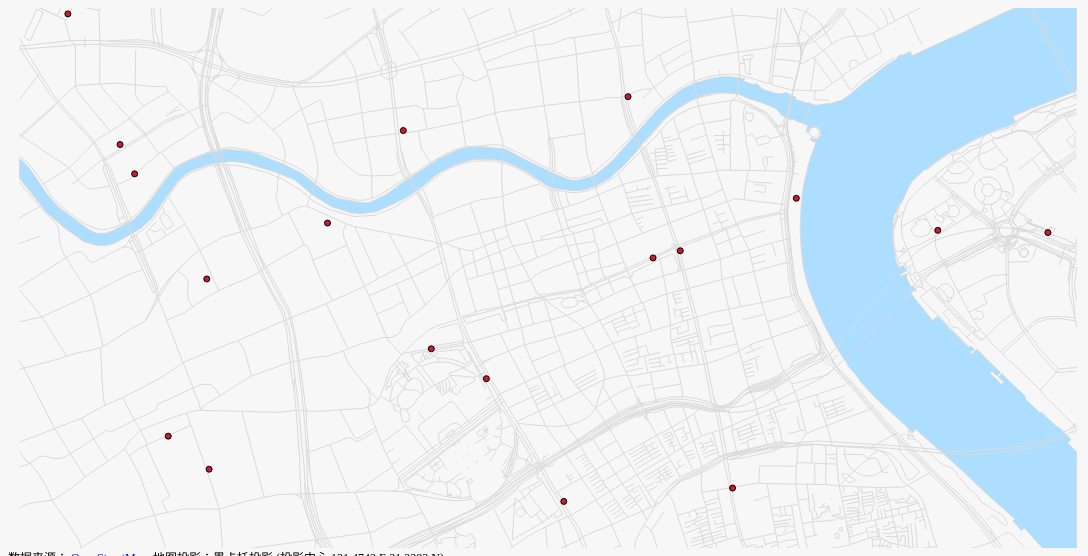
D3 v3 page, settled after 480 driven frames (8 s of simulated time); the page loaded 3 data file(s).


    /*global d3, queue, map*/
    map({}, function (svg, projection, path) {

      queue()
        .defer(d3.json, 'data/natural.geojson')              // 载入面状地物数据
        .defer(d3.json, 'data/roads.geojson')                // 载入线状地物数据
        .defer(d3.json, 'data/points.geojson')               // 载入点状地物数据
        .await(make_map);

      function make_map(error, geojson_natural, geojson_roads, geojson_points) {
      
        function features(features, types) {                 // 按类型提取地物
          return features.filter(function (d) {
            return types.indexOf(d.properties['type']) >= 0;
          });
        }


        var rivers = features(geojson_natural.features, 'riverbank'),    // 水域
            roads = geojson_roads.features,                              // 道路
            rail_stations = features(geojson_points.features,'station'); // 地铁站 


        projection.rotate([-121.4742, -31.2383])             // 设置投影中心
          .scale(1400000);                                   // 设置投影比例

        svg.append("g")                                      // 绘制河流
           .attr("class", "rivers")
           .selectAll("path")
           .data(rivers)
           .enter()
           .append("path")
           .attr("d", path);

        svg.append("g")                                      // 绘制道路
           .attr("class", "roads")
           .selectAll("path")
           .data(roads)
           .enter()
           .append("path")
           .attr("d", path);

        path.pointRadius(3);                                 // 设置圆形半径

        svg.append("g")                                      // 绘制地铁站
           .attr("class", "rail_stations")
           .selectAll("path")
           .data(rail_stations)
           .enter()
           .append("path")
           .attr("d", path);

      }
    });
  
// ── map.js
function map(mapoptions, fn) {
  /* global d3 */
  var options = mapoptions || {},
      width   = options.width || 1080,                   // 定义缺省宽度
      height = options.height || 540,                    // 定义缺省高度
      div_id  = options.id || '#map',                    // 定义地图 div id
      projection = options.projection ||                 // 定义缺省投影为墨卡托投影
        d3.geo.mercator()
          .scale((width-1) / 2 / Math.PI)
          .translate([width / 2, height / 2]),
      scale = projection.scale(),
      path = d3.geo.path().projection(projection),
      svg = d3.select(div_id)                            // 绘制地图 svg 标签
          .append("svg")
          .style("position", 'absolute')
          .attr("width", width)
          .attr("height", height),
      drag = d3.behavior.drag()                          // 定义鼠标拖动
        .on('drag', function () {                        // 地图平移事件
           projection.rotate(
             [projection.rotate()[0] + d3.event.dx,
              projection.rotate()[1] - d3.event.dy]);
           svg.selectAll('path').attr('d', path);
        }),
      zoom = d3.behavior.zoom()                          // 定义鼠标滚动
        .on('zoom', function () {                        // 地图滚动事件
           projection.scale(scale * d3.event.scale);
           svg.selectAll('path').attr('d', path);
        });
  svg.call(drag);                                        // 为地图加载鼠标拖动
  svg.call(zoom);                                        // 为地图加载鼠标滚动

  if(fn) fn(svg, projection, path);
}






### data: data/roads.geojson
{
 "type": "FeatureCollection",
 "features": [
  {
   "type": "Feature",
   "properties": {
    "osm_id": "8758061",
    "name": "威海路",
    "ref": null,
    "type": "tertiary",
    "oneway": 0,
    "bridge": 0,
    "tunnel": 0,
    "maxspeed": null
   },
   "geometry": {
    "type": "LineString",
    "coordinates": "[... 18 items]"
   }
  },
  {
   "type": "Feature",
   "properties": {
    "osm_id": "8793482",
    "name": "银城中路",
    "ref": null,
    "type": "secondary",
    "oneway": 1,
    "bridge": 0,
    "tunnel": 0,
    "maxspeed": null
   },
   "geometry": {
    "type": "LineString",
    "coordinates": "[... 6 items]"
   }
  },
  {
   "type": "Feature",
   "properties": {
    "osm_id": "8793738",
    "name": "陆家嘴环岛",
    "ref": null,
    "type": "primary",
    "oneway": 1,
    "bridge": 0,
    "tunnel": 0,
    "maxspeed": null
   },
   "geometry": {
    "type": "LineString",
    "coordinates": "[... 23 items]"
   }
  },
  {
   "type": "Feature",
   "properties": {
    "osm_id": "8793827",
    "name": "陆家嘴西路",
    "ref": null,
    "type": "secondary",
    "oneway": 1,
    "bridge": 0,
    "tunnel": 0,
    "maxspeed": null
   },
   "geometry": {
    "type": "LineString",
    "coordinates": "[... 8 items]"
   }
  },
  {
   "type": "Feature",
   "properties": {
    "osm_id": "8794032",
    "name": "世纪大道",
    "ref": null,
    "type": "primary",
    "oneway": 1,
    "bridge": 0,
    "tunnel": 0,
    "maxspeed": null
   },
   "geometry": {
    "type": "LineString",
    "coordinates": "[... 11 items]"
   }
  },
  {
   "type": "Feature",
   "properties": {
    "osm_id": "8887814",
    "name": "南北高架",
    "ref": null,
    "type": "trunk_link",
    "oneway": 1,
    "bridge": 1,
    "tunnel": 0,
    "maxspeed": null
   },
   "geometry": {
    "type": "LineString",
    "coordinates": "[... 2 items]"
   }
  },
  {
   "type": "Feature",
   "properties": {
    "osm_id": "8887884",
    "name": "成都北路",
    "ref": null,
    "type": "trunk_link",
    "oneway": 1,
    "bridge": 0,
    "tunnel": 0,
    "maxspeed": null
   },
   "geometry": {
    "type": "LineString",
    "coordinates": "[... 3 items]"
   }
  },
  {
   "type": "Feature",
   "properties": {
    "osm_id": "8887999",
    "name": "重庆南路",
    "ref": null,
    "type": "residential",
    "oneway": 1,
    "bridge": 0,
    "tunnel": 0,
    "maxspeed": null
   },
   "geometry": {
    "type": "LineString",
    "coordinates": "[... 3 items]"
   }
  },
  "... 1,605 more items"
 ]
}

### data: data/points.geojson
{
 "type": "FeatureCollection",
 "features": [
  {
   "type": "Feature",
   "properties": {
    "osm_id": "62917029",
    "timestamp": "2012-12-04T15:11:58Z",
    "name": null,
    "type": "crossing"
   },
   "geometry": {
    "type": "Point",
    "coordinates": "[... 2 items]"
   }
  },
  {
   "type": "Feature",
   "properties": {
    "osm_id": "63283237",
    "timestamp": "2012-08-03T17:27:57Z",
    "name": null,
    "type": "traffic_signals"
   },
   "geometry": {
    "type": "Point",
    "coordinates": "[... 2 items]"
   }
  },
  {
   "type": "Feature",
   "properties": {
    "osm_id": "71121975",
    "timestamp": "2012-04-18T07:43:35Z",
    "name": "延安高架",
    "type": "motorway_junctio"
   },
   "geometry": {
    "type": "Point",
    "coordinates": "[... 2 items]"
   }
  },
  {
   "type": "Feature",
   "properties": {
    "osm_id": "71127847",
    "timestamp": "2012-08-30T23:48:57Z",
    "name": null,
    "type": "traffic_signals"
   },
   "geometry": {
    "type": "Point",
    "coordinates": "[... 2 items]"
   }
  },
  {
   "type": "Feature",
   "properties": {
    "osm_id": "75349972",
    "timestamp": "2012-08-29T15:47:22Z",
    "name": null,
    "type": "traffic_signals"
   },
   "geometry": {
    "type": "Point",
    "coordinates": "[... 2 items]"
   }
  },
  {
   "type": "Feature",
   "properties": {
    "osm_id": "78589083",
    "timestamp": "2012-08-24T00:55:46Z",
    "name": null,
    "type": "traffic_signals"
   },
   "geometry": {
    "type": "Point",
    "coordinates": "[... 2 items]"
   }
  },
  {
   "type": "Feature",
   "properties": {
    "osm_id": "78592090",
    "timestamp": "2012-08-23T22:54:44Z",
    "name": null,
    "type": "traffic_signals"
   },
   "geometry": {
    "type": "Point",
    "coordinates": "[... 2 items]"
   }
  },
  {
   "type": "Feature",
   "properties": {
    "osm_id": "87752549",
    "timestamp": "2012-01-01T03:15:35Z",
    "name": null,
    "type": "traffic_signals"
   },
   "geometry": {
    "type": "Point",
    "coordinates": "[... 2 items]"
   }
  },
  "... 472 more items"
 ]
}

### data: data/natural.geojson
{
 "type": "FeatureCollection",
 "features": [
  {
   "type": "Feature",
   "properties": {
    "osm_id": "8002009",
    "name": "苏州河",
    "type": "riverbank"
   },
   "geometry": {
    "type": "Polygon",
    "coordinates": "[... 1 items]"
   }
  },
  {
   "type": "Feature",
   "properties": {
    "osm_id": "11764264",
    "name": null,
    "type": "park"
   },
   "geometry": {
    "type": "Polygon",
    "coordinates": "[... 1 items]"
   }
  },
  {
   "type": "Feature",
   "properties": {
    "osm_id": "39763744",
    "name": "人民公园",
    "type": "park"
   },
   "geometry": {
    "type": "Polygon",
    "coordinates": "[... 1 items]"
   }
  },
  {
   "type": "Feature",
   "properties": {
    "osm_id": "39922395",
    "name": "淮海公园",
    "type": "park"
   },
   "geometry": {
    "type": "Polygon",
    "coordinates": "[... 1 items]"
   }
  },
  {
   "type": "Feature",
   "properties": {
    "osm_id": "47280263",
    "name": null,
    "type": "park"
   },
   "geometry": {
    "type": "Polygon",
    "coordinates": "[... 1 items]"
   }
  },
  {
   "type": "Feature",
   "properties": {
    "osm_id": "48872677",
    "name": "延中公园",
    "type": "park"
   },
   "geometry": {
    "type": "Polygon",
    "coordinates": "[... 1 items]"
   }
  },
  {
   "type": "Feature",
   "properties": {
    "osm_id": "50258395",
    "name": null,
    "type": "park"
   },
   "geometry": {
    "type": "Polygon",
    "coordinates": "[... 1 items]"
   }
  },
  {
   "type": "Feature",
   "properties": {
    "osm_id": "50371371",
    "name": null,
    "type": "park"
   },
   "geometry": {
    "type": "Polygon",
    "coordinates": "[... 1 items]"
   }
  },
  "... 37 more items"
 ]
}